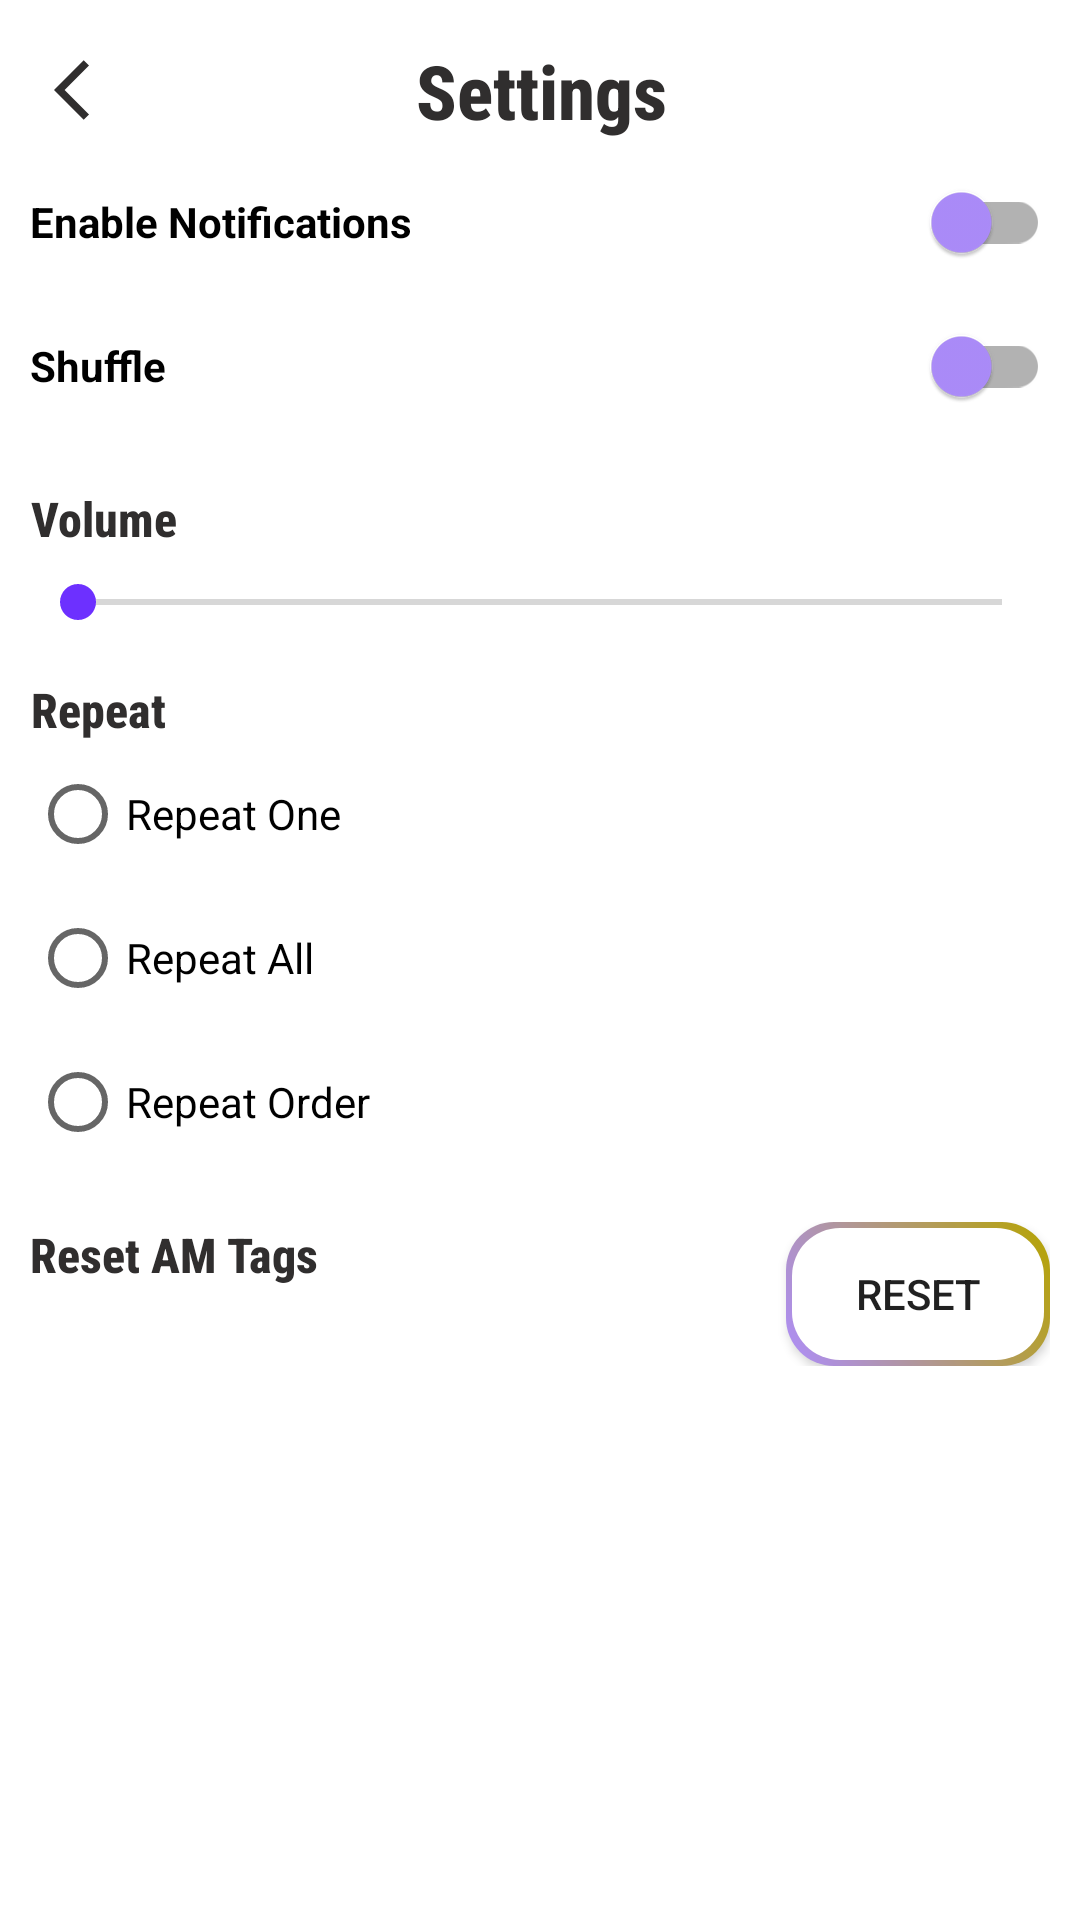

Android layout source for this screen:
<!-- AndroidManifest.xml: application theme myTheme -->
<!-- res/layout/activity_settings.xml -->
<?xml version="1.0" encoding="utf-8"?>
<ScrollView xmlns:android="http://schemas.android.com/apk/res/android"
    xmlns:app="http://schemas.android.com/apk/res-auto"
    xmlns:tools="http://schemas.android.com/tools"
    android:layout_width="match_parent"
    android:layout_height="match_parent"
    android:background="@color/def_bg"
    tools:context=".SettingsActivity">

    <androidx.appcompat.widget.LinearLayoutCompat
        android:layout_width="match_parent"
        android:layout_height="wrap_content"
        android:orientation="vertical"
        android:padding="@dimen/dp_10">

        <androidx.constraintlayout.widget.ConstraintLayout
            android:layout_width="match_parent"
            android:layout_height="wrap_content">

            <androidx.appcompat.widget.AppCompatImageButton
                android:id="@+id/btnBack"
                style="@style/icon"
                android:src="@drawable/ic_back"
                app:layout_constraintBottom_toBottomOf="parent"
                app:layout_constraintStart_toStartOf="parent"
                app:layout_constraintTop_toTopOf="parent" />

            <TextView
                style="@style/text.25"
                android:text="@string/settings"
                android:textStyle="bold"
                app:layout_constraintBottom_toBottomOf="parent"
                app:layout_constraintEnd_toEndOf="parent"
                app:layout_constraintStart_toStartOf="parent"
                app:layout_constraintTop_toTopOf="parent" />
        </androidx.constraintlayout.widget.ConstraintLayout>

        <androidx.appcompat.widget.SwitchCompat
            android:id="@+id/switch_enableNot"
            android:layout_width="match_parent"
            android:layout_height="wrap_content"
            app:thumbTint="@color/primary"
            android:textStyle="bold"
            android:text="@string/enable_notifications"/>

        <androidx.appcompat.widget.SwitchCompat
            android:id="@+id/switch_shuffle"
            android:layout_width="match_parent"
            android:layout_height="wrap_content"
            android:text="@string/shuffle"
            android:textStyle="bold"
            app:thumbTint="@color/primary" />

        <TextView
            style="@style/text.16"
            android:text="@string/volume"
            android:textStyle="bold"
            android:layout_marginTop="@dimen/dp_16"/>
        <SeekBar
            android:id="@+id/seekbar_volume"
            android:layout_width="match_parent"
            android:layout_height="wrap_content"
            android:max="100"
            android:layout_marginTop="@dimen/dp_8"/>
        <TextView
            style="@style/text.16"
            android:text="@string/repeat"
            android:layout_marginTop="@dimen/dp_16"
            android:textStyle="bold"/>

        <RadioGroup
            android:id="@+id/rg_repeat"
            android:layout_width="match_parent"
            android:layout_height="wrap_content">

            <RadioButton
                android:id="@+id/rb_repeatOne"
                android:layout_width="wrap_content"
                android:layout_height="wrap_content"
                android:text="@string/repeat_one"/>

            <RadioButton
                android:id="@+id/rb_repeatAll"
                android:layout_width="wrap_content"
                android:layout_height="wrap_content"
                android:text="@string/repeat_all"/>

            <RadioButton
                android:id="@+id/rb_repeatOrder"
                android:layout_width="wrap_content"
                android:layout_height="wrap_content"
                android:text="@string/repeat_order"/>
        </RadioGroup>

        <androidx.appcompat.widget.LinearLayoutCompat
            android:layout_width="match_parent"
            android:layout_height="wrap_content"
            android:layout_marginTop="@dimen/dp_16">
            <TextView
                style="@style/text.16"
                android:layout_weight="1"
                android:gravity="start"
                android:text="@string/reset_am_tags"
                android:textStyle="bold"/>

            <androidx.appcompat.widget.AppCompatButton
                android:id="@+id/btn_resetTags"
                style="@style/btn.borderGradient"
                android:text="@string/reset"/>
        </androidx.appcompat.widget.LinearLayoutCompat>

    </androidx.appcompat.widget.LinearLayoutCompat>

</ScrollView>
<!-- resources referenced by this layout -->
<resources>
  <color name="def_bg">#FFFFFF</color>
  <color name="primary">#AD8DFC</color>
  <dimen name="dp_10">10sp</dimen>
  <dimen name="dp_16">16sp</dimen>
  <dimen name="dp_8">8sp</dimen>
  <!-- drawable ic_back (drawable) -->
  <vector android:autoMirrored="true" android:height="@dimen/dp_24"
      android:tint="@color/def_text" android:viewportHeight="24"
      android:viewportWidth="24" android:width="@dimen/dp_24" xmlns:android="http://schemas.android.com/apk/res/android">
      <path android:fillColor="@android:color/white" android:pathData="M11.67,3.87L9.9,2.1 0,12l9.9,9.9 1.77,-1.77L3.54,12z"/>
  </vector>
  <string name="enable_notifications">Enable Notifications</string>
  <string name="repeat">Repeat</string>
  <string name="repeat_all">Repeat All</string>
  <string name="repeat_one">Repeat One</string>
  <string name="repeat_order">Repeat Order</string>
  <string name="reset">Reset</string>
  <string name="reset_am_tags">Reset AM Tags</string>
  <string name="settings">Settings</string>
  <string name="shuffle">Shuffle</string>
  <string name="volume">Volume</string>
  <style name="btn.borderGradient">
          <item name="android:background">@drawable/bg_gradient_border_button_selected</item>
      </style>
  <style name="icon" parent="icon.small">
          <item name="android:layout_width">@dimen/dp_40</item>
          <item name="android:layout_height">@dimen/dp_40</item>
      </style>
  <style name="text.16">
          <item name="android:textSize">@dimen/sp_16</item>
      </style>
  <style name="text.25">
          <item name="android:textSize">@dimen/sp_25</item>
      </style>
  <style name="myTheme" parent="Theme.MaterialComponents.DayNight.NoActionBar">
          
          
  
  
          <item name="colorPrimary">@color/primary</item>
          <item name="colorPrimaryDark">@color/status_bar</item>
          <item name="colorAccent">@color/accent</item>
          <item name="android:windowLightStatusBar">true</item>
      </style>
  <dimen name="dp_24">24sp</dimen>
  <color name="def_text">#302E2E</color>
  <!-- drawable bg_gradient_border_button_selected (drawable) -->
  <layer-list xmlns:android="http://schemas.android.com/apk/res/android">
      
      <item>
          <shape>
              <gradient
                  android:startColor="@color/primary"
                  android:endColor="@color/primary_2_dark"
                  android:angle="45"
                  android:type="linear" />
              <corners android:radius="16dp" />
          </shape>
      </item>
  
      <item android:right="2dp" android:left="2dp" android:top="2dp" android:bottom="2dp">
          <shape>
              <solid android:color="@color/def_bg" />
              <corners android:radius="16dp" />
          </shape>
      </item>
  </layer-list>
  <style name="icon.small">
          <item name="android:layout_width">@dimen/dp_24</item>
          <item name="android:layout_height">@dimen/dp_24</item>
          <item name="android:background">@color/trans</item>
      </style>
  <dimen name="dp_40">40sp</dimen>
  <dimen name="sp_16">16sp</dimen>
  <dimen name="sp_25">25sp</dimen>
  <color name="status_bar">#FFFFFF</color>
  <color name="accent">#6D30FF</color>
  <color name="primary_2_dark">#B6A400</color>
  <color name="trans">#00FFFFFF</color>
</resources>
